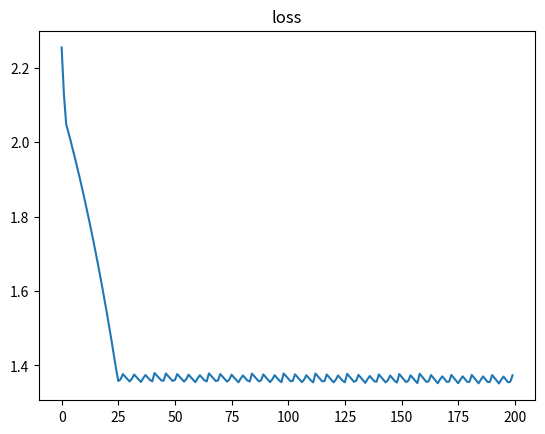

Write the Python code that produced this figure.
import numpy as np
import matplotlib.pyplot as plt

X = np.array([1, 2, 3, 5])
Y = np.array([0.7, 1.5, 4.5, 9.5])

W_1 = np.random.random()
b_1 = 0
W_2 = np.random.random()
b_2 = 0

def linear(W, b, x):
    return W*x + b

def relu(x):
    y = np.array(x)
    y[y<0] = 0
    return y

def model(W_1, b_1, W_2, b_2, x):
    x_hidden = relu(linear(W_1,b_1,x))
    return linear(W_2,b_2,x_hidden)

def mae(y, y_prim):
    return np.mean(np.abs(y-y_prim))

def dx_relu(x):
    y = np.ones_like(x)
    y[x<0] = 0
    return y

def dy_prim_mea(y, y_prim):
    return -(y - y_prim)/np.abs(y - y_prim)

def dW_2_mae(W_1, b_1, W_2, b_2, x, y):
    y_prim = model(W_1, b_1, W_2, b_2, x)
    return np.mean(dy_prim_mea(y, y_prim) * relu(linear(W_1,b_1,x)))

def db_2_mae(W_1, b_1, W_2, b_2, x, y):
    y_prim = model(W_1, b_1, W_2, b_2, x)
    return np.mean(dy_prim_mea(y, y_prim))

def dW_1_mae(W_1, b_1, W_2, b_2, x, y):
    y_prim = model(W_1, b_1,W_2, b_2, x)
    return np.mean(dy_prim_mea(y, y_prim) * dx_relu(linear(W_1,b_1,x)) * W_2 * x)

def db_1_mae(W_1, b_1, W_2, b_2, x, y):
    y_prim = model(W_1, b_1,W_2,b_2,x)
    return np.mean(dy_prim_mea(y, y_prim) * dx_relu(linear(W_1,b_1,x)) * W_2)

learning_rate = 1e-2
losses = []
for epoch in range(200):

    Y_prim = model(W_1, b_1, W_2, b_2, X)
    loss = mae(Y, Y_prim)
    losses.append(loss)

    dW_1 = dW_1_mae(W_1, b_1, W_2, b_2, X, Y)
    dW_2 = dW_2_mae(W_1, b_1, W_2, b_2, X, Y)

    db_1 = dW_1_mae(W_1, b_1, W_2, b_2, X, Y)
    db_2 = dW_2_mae(W_1, b_1, W_2, b_2, X, Y)

    W_1 -= dW_1 * learning_rate
    W_2 -= dW_2 * learning_rate

    b_1 -= db_1 * learning_rate
    b_2 -= db_2 * learning_rate

    print(f'Y / Y_prim: {list(zip(Y, Y_prim))}')
    print(f'loss: {loss}')

plt.plot(losses)
plt.title('loss')
plt.show()
